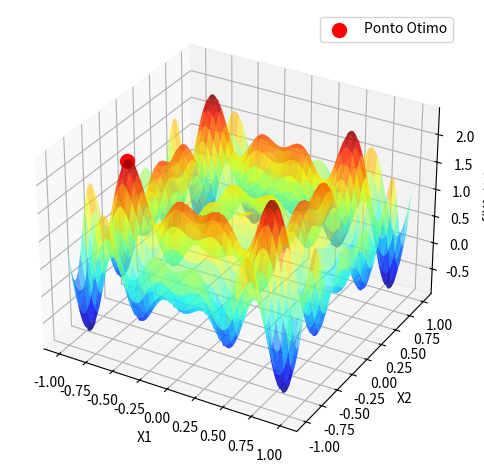

The script that saved this image:
# – Trabalho AV1 - Busca/Otimização Meta-heurística -


import numpy as np
import matplotlib.pyplot as plt
from mpl_toolkits.mplot3d import Axes3D

# Definindo a funcao objetivo de acordo com a questao 6
def funcao_objetivo(x1, x2):
    return x1 * np.sin(4 * np.pi * x1) - x2 * np.sin(4 * np.pi * x2 + np.pi) + 1

# Implementando o algoritmo de Busca Local Aleatoria (LRS) para maximizacao
def busca_local_aleatoria(funcao_objetivo, dominio_x1, dominio_x2, total_iteracoes):
    melhor_x1, melhor_x2 = None, None
    melhor_valor = -np.inf  # Iniciando com infinito negativo para maximizacao

    # Loop principal do LRS
    for _ in range(total_iteracoes):
        # Gerando ponto candidato aleatorio dentro do dominio
        x1_candidato = np.random.uniform(dominio_x1[0], dominio_x1[1])
        x2_candidato = np.random.uniform(dominio_x2[0], dominio_x2[1])
        
        # Avaliando o ponto candidato
        valor_candidato = funcao_objetivo(x1_candidato, x2_candidato)
        
        # Se o valor do candidato for melhor que o atual, atualiza a melhor solucao
        if valor_candidato > melhor_valor:
            melhor_x1, melhor_x2 = x1_candidato, x2_candidato
            melhor_valor = valor_candidato

    return (melhor_x1, melhor_x2), melhor_valor

# Definindo os parametros do dominio
dominio_x1 = (-1, 1)
dominio_x2 = (-1, 1)
total_iteracoes = 1000

# Executando o algoritmo de busca local aleatoria
(ponto_otimo, valor_otimo) = busca_local_aleatoria(funcao_objetivo, dominio_x1, dominio_x2, total_iteracoes)

# Gerando os dados para o grafico
x = np.linspace(dominio_x1[0], dominio_x1[1], 400)
y = np.linspace(dominio_x2[0], dominio_x2[1], 400)
X, Y = np.meshgrid(x, y)
Z = funcao_objetivo(X, Y)

# Criando o grafico 3D da funcao objetivo com o ponto otimo encontrado
fig = plt.figure()
ax = fig.add_subplot(111, projection='3d')
ax.plot_surface(X, Y, Z, cmap='jet', alpha=0.6)
ax.scatter(ponto_otimo[0], ponto_otimo[1], valor_otimo, color='r', s=100, label='Ponto Otimo')
ax.set_xlabel('X1')
ax.set_ylabel('X2')
ax.set_zlabel('f(X1, X2)')
ax.legend()
plt.tight_layout()
plt.show()

